Run: headless pygame with SDL's dummy video driver; simulated clock (each Clock.tick advances the game by its frame time, no real sleeping); random seed 0; keys injected as events and as key.get_pressed() state; no mouse input.
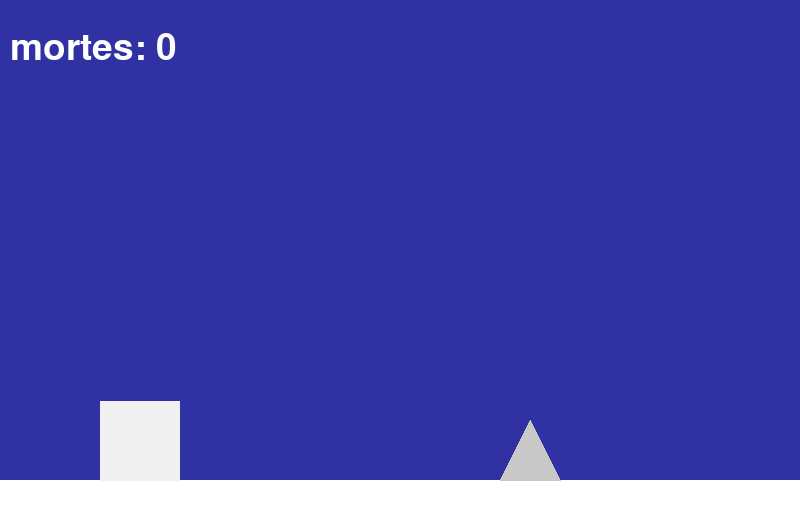
Frame 1 of 4 · flips 1–60 · no input
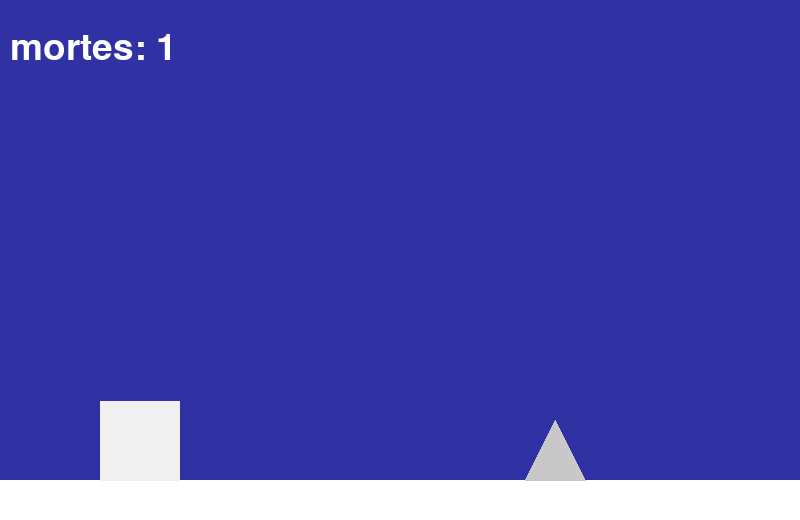
Frame 2 of 4 · flips 61–180 · tapped SPACE, RETURN · held RIGHT (→), D
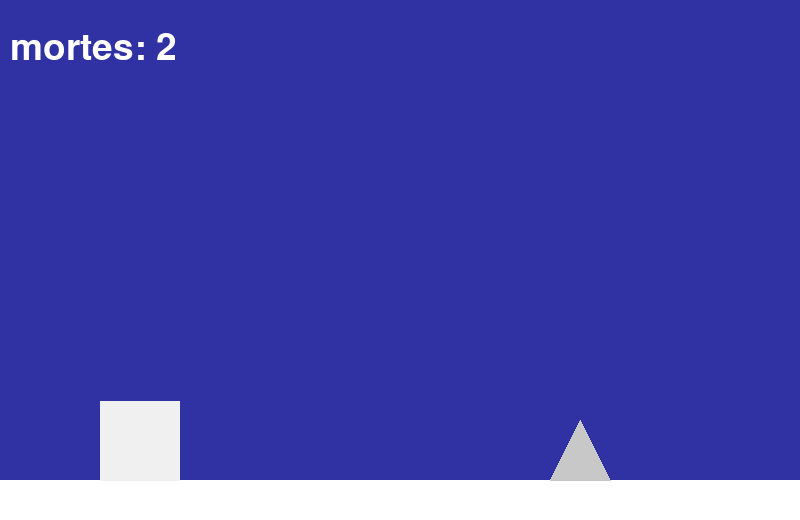
Frame 3 of 4 · flips 181–300 · held DOWN (↓), S
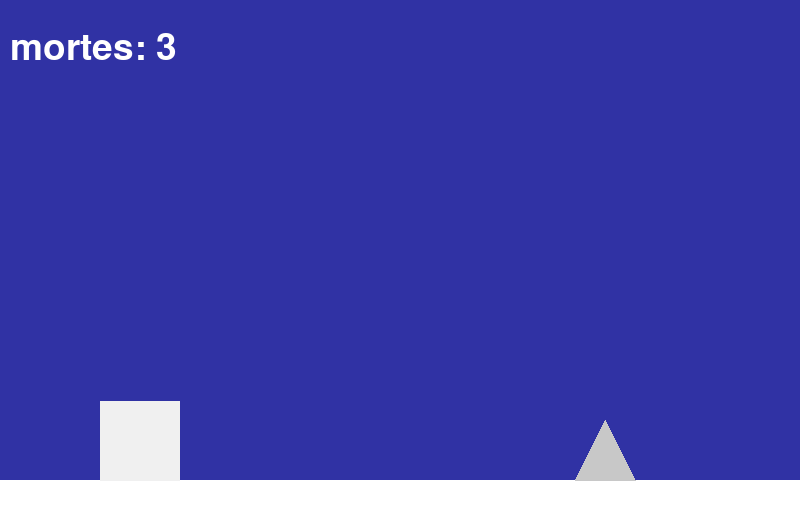
Frame 4 of 4 · flips 301–420 · held LEFT (←), A, UP (↑), W

The pygame program that drew these frames:

import pygame as game


game.init()
saida = 0
morte = 0
while True:


    TELA = game.display.set_mode((800, 520))
    game.display.set_caption("['_']")
    font = game.font.SysFont(None, 55)
   
    vida = 1


    square = game.Rect(100, 400, 80, 80)
    chao = game.Rect(0, 480, 800, 40)


    d_obs = game.Rect(800, 420, 60, 60)


    plataformas = [chao]
    dano = [d_obs]
   
    gravidade = 0
    peso = 0
    pulo = 0
    sauto = -0.65
    pos_y = 0


    vel_x = -0.2


    relogio = game.time.Clock()


    evento = game.event.poll()


    if saida == 1:
            break




    while True and vida == 1:
        dt = relogio.tick(40)




        evento = game.event.poll()


        if evento.type == game.QUIT:
            saida = 1
            break
        #quadrado
        if square.collidelist(plataformas) >= 0:
            gravidade = 0
            peso = 0
            pulo = 0
            sauto = -0.65
            '''if square.colliderect(chao) >= 0:
                square.center = (140, 440)'''
        else:
            gravidade = 1


        if  evento.type == game.KEYDOWN:
            if evento.key == game.K_SPACE:
                if gravidade == 0:
                    pulo = 1
                    pos_y = square.center[1]


        if pulo == 1:
            square.move_ip(0, sauto * dt)
            sauto += 0.025


        if  square.center[1] <= pos_y  - 240:
            pulo = 0
            sauto = -0.65


        if gravidade == 1:
            square.move_ip(0, peso * dt)
            peso += 0.005




        #obstaculo
        d_obs.move_ip(vel_x * dt, 0)
        if d_obs.center[0] <= -30:
            d_obs.x = 800
       
        if square.collidelist(dano) >= 0:
            vida -= 1
            morte += 1


        TELA.fill((48, 50, 164))
        text = font.render(f'mortes: {morte}', True, (255, 255, 255))
   
        game.draw.rect(TELA, (255, 255, 255), chao)
        game.draw.rect(TELA, (240, 240, 240), square)
        game.draw.polygon(TELA, (200, 200, 200), [[d_obs.center[0], d_obs.center[1] - 30], [d_obs.center[0] + 30, d_obs.center[1] + 30], [d_obs.center[0] - 30, d_obs.center[1] + 30]])
        TELA.blit(text, [10, 30])


        game.display.flip()


   
   
game.quit()
